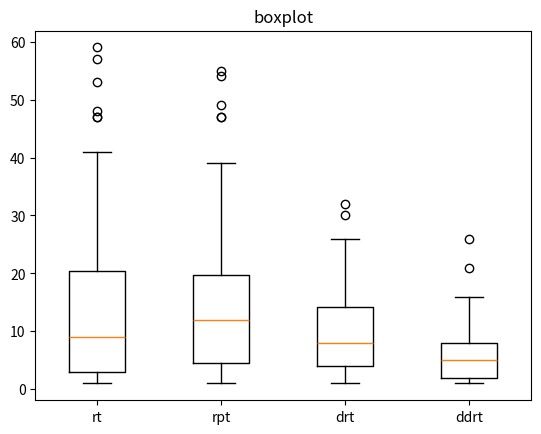

Reproduce this figure in Python.
import matplotlib.pyplot as plt
import statistics

# 数据部分
data1 = [13, 18, 16, 22, 4, 1, 20, 3, 10, 23, 1, 18, 1, 3, 5, 12, 33, 2, 22, 6, 24, 4, 25, 10, 28, 48, 10, 9, 14, 9, 47, 3, 14, 3, 1, 3, 1, 8, 3, 41, 15, 1, 7, 4, 26, 3, 9, 1, 53, 4, 6, 59, 47, 4, 5, 57, 7, 15, 19, 2, 3, 3, 2, 6, 23, 9, 30, 37, 18, 8, 3, 4, 6, 24, 38, 7, 14, 2, 16, 9]   # 第一段数据
data4 = [15, 5, 3, 16, 7, 21, 4, 2, 12, 2, 2, 15, 6, 7, 9, 2, 3, 8, 3, 5, 4, 7, 7, 5, 7, 1, 1, 1, 4, 6, 4, 8, 1, 1, 1, 4, 3, 2, 2, 14, 13, 5, 26, 3, 4, 12, 9, 1, 1, 1, 3, 2, 4, 5, 7, 2, 1, 3, 2, 6, 5, 6, 7, 5, 3, 4, 12, 4, 13, 2, 2, 12, 11, 13, 6, 8, 7, 2, 10, 9]  # 第二段数据
data2 = [1, 19, 14, 22, 17, 47, 7, 30, 54, 15, 22, 12, 3, 3, 1, 6, 1, 12, 1, 23, 6, 17, 6, 2, 15, 17, 2, 1, 10, 11, 17, 13, 47, 16, 7, 16, 9, 27, 9, 5, 3, 26, 16, 5, 1, 32, 8, 49, 2, 8, 5, 6, 3, 3, 16, 5, 1, 1, 14, 55, 25, 6, 22, 10, 3, 8, 13, 25, 3, 22, 13, 1, 39, 1, 13, 15, 14, 25, 38, 28] # 第三段数据
data3 = [3, 19, 21, 5, 13, 8, 8, 6, 32, 1, 8, 18, 10, 4, 13, 16, 7, 8, 5, 14, 4, 6, 15, 1, 3, 12, 3, 5, 3, 14, 21, 14, 14, 26, 1, 17, 2, 5, 3, 1, 7, 2, 5, 13, 22, 26, 6, 6, 1, 8, 12, 30, 4, 2, 11, 2, 9, 25, 1, 12, 22, 17, 14, 9, 7, 4, 17, 11, 26, 9, 7, 3, 3, 2, 23, 15, 1, 5, 6, 21]  # 第四段数据

# 计算方差
variance1 = statistics.variance(data1)
variance2 = statistics.variance(data2)
variance3 = statistics.variance(data3)
variance4 = statistics.variance(data4)

# 打印方差值
print("Data1 Variance:", variance1)
print("Data2 Variance:", variance2)
print("Data3 Variance:", variance3)
print("Data4 Variance:", variance4)

mean1 = statistics.mean(data1)
mean2 = statistics.mean(data2)
mean3 = statistics.mean(data3)
mean4 = statistics.mean(data4)

# 打印平均值
print("Data1 Mean:", mean1)
print("Data2 Mean:", mean2)
print("Data3 Mean:", mean3)
print("Data4 Mean:", mean4)

# 创建箱线图
fig, ax = plt.subplots()
ax.boxplot([data1, data2, data3, data4])

# 设置箱线图的标题和x轴的标签
ax.set_title('boxplot')
ax.set_xticklabels(['rt', 'rpt', 'drt', 'ddrt'])

plt.show()
